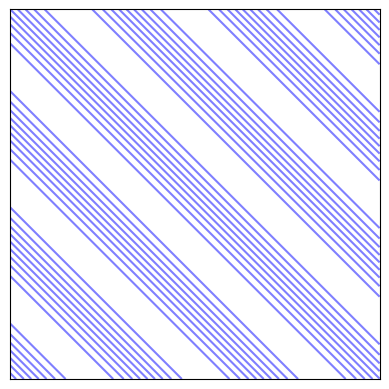

Generate this figure with matplotlib:
import numpy as np
import matplotlib.pyplot as plt

x = np.arange(-2, 2, 0.001)
y = np.arange(-2, 2, 0.001)

X, Y = np.meshgrid(x, y)
Z = np.sin(X**2 + Y**2)

levels = np.arange(-1, 1.1, 0.2)

ax = plt.gca()

ax.set_aspect('equal')
ax.set_xticks([])
ax.set_yticks([])

contour = ax.contour(X, Y, Z, colors='blue',
                     linestyles='solid', levels=levels, alpha=0.5)
plt.savefig('sinx2+y2contour.pdf', format='pdf')

ax.cla()
ax.set_aspect('equal')
ax.set_xticks([])
ax.set_yticks([])

x = np.arange(-5, 5, 0.01)
y = np.arange(-5, 5, 0.01)

X, Y = np.meshgrid(x, y)
Z = np.sin(X) * np.sin(Y)

levels = np.arange(-1, 1.1, 0.1)

contour = ax.contour(X, Y, Z, colors='blue',
                     linestyles='solid', levels=levels, alpha=0.5)
plt.savefig('sinxsinycontour.pdf', format='pdf')

ax.cla()
ax.set_aspect('equal')
ax.set_xticks([])
ax.set_yticks([])

x = np.arange(-10, 10, 0.01)
y = np.arange(-10, 10, 0.01)

X, Y = np.meshgrid(x, y)
Z = X**2 - Y**2

levels = np.arange(-100, 110, 20)

contour = ax.contour(X, Y, Z, colors='blue',
                     linestyles='solid', levels=levels, alpha=0.5)
plt.savefig('x2-y2contour.pdf', format='pdf')


ax.cla()
ax.set_aspect('equal')
ax.set_xticks([])
ax.set_yticks([])

x = np.arange(-2, 2, 0.01)
y = np.arange(-2, 2, 0.01)

X, Y = np.meshgrid(x, y)
Z = X * np.exp(-Y)

levels = np.arange(-2.5, 2.6, 0.1)

contour = ax.contour(X, Y, Z, colors='blue',
                     linestyles='solid', levels=levels, alpha=0.5)
plt.savefig('xexp-ycontour.pdf', format='pdf')


ax.cla()
ax.set_aspect('equal')
ax.set_xticks([])
ax.set_yticks([])

x = np.arange(-5, 5, 0.01)
y = np.arange(-5, 5, 0.01)

X, Y = np.meshgrid(x, y)
Z = np.sin(X + Y)
levels = np.arange(-1, 1.1, 0.2)

contour = ax.contour(X, Y, Z, colors='blue',
                     linestyles='solid', levels=levels, alpha=0.5)

plt.savefig('sinx+ycontour.pdf', format='pdf')
